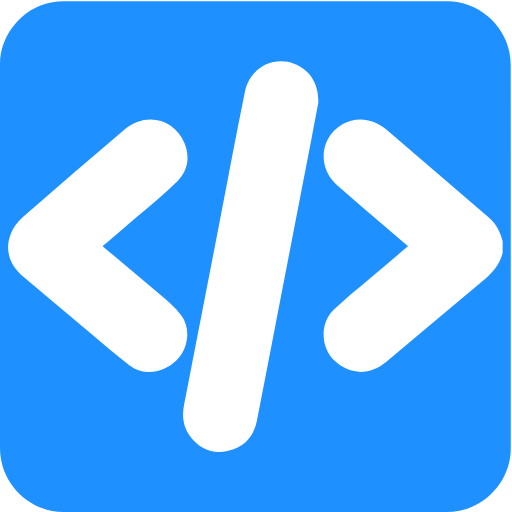
t = 0.00 s
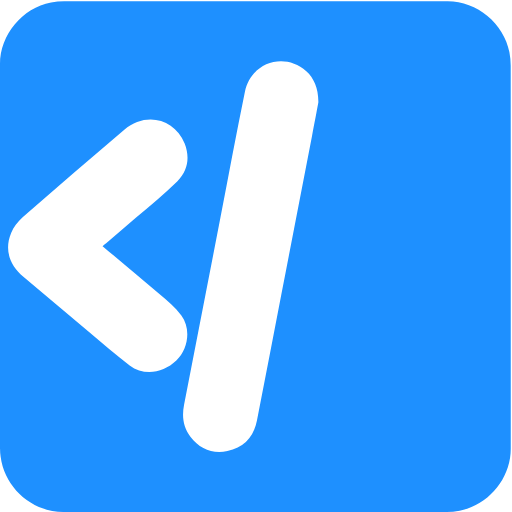
t = 0.35 s
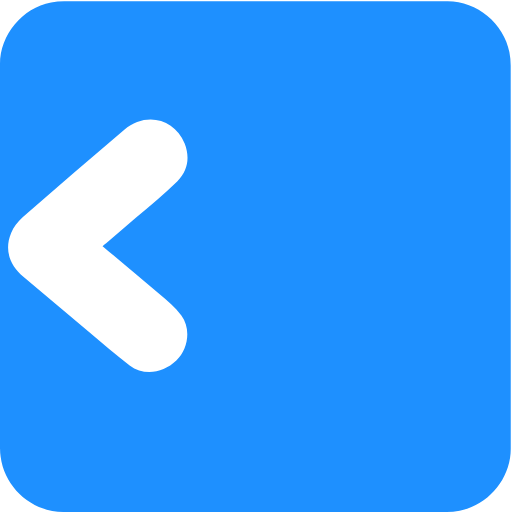
t = 0.65 s
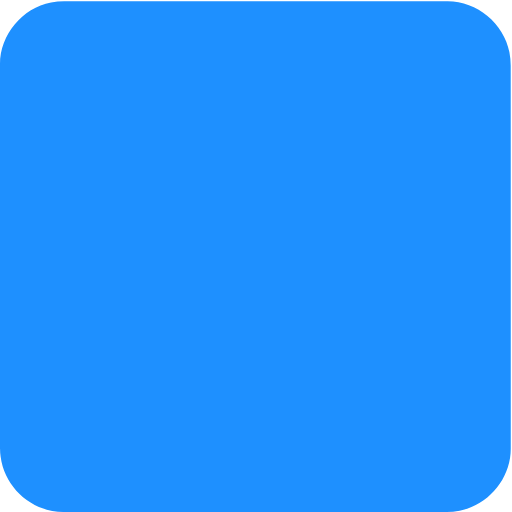
t = 1.00 s
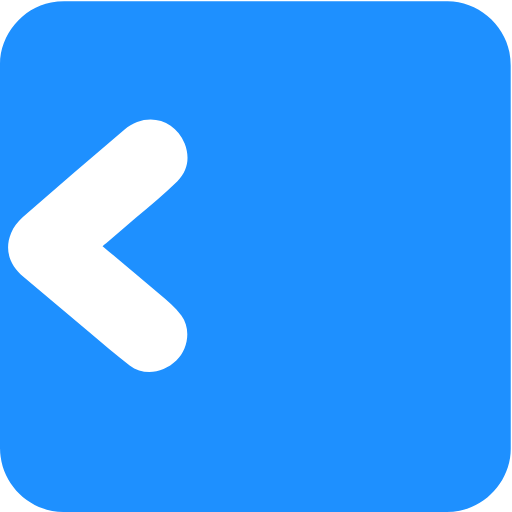
t = 1.35 s
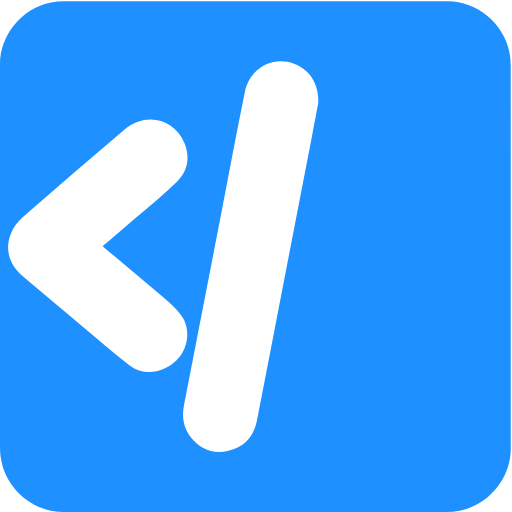
t = 1.65 s

The animated SVG that drew these frames (rendered in a browser with its animation timeline set to each time). Animation: 3 CSS @keyframes rules; one cycle of 2.00 s, repeats indefinitely.

<svg xmlns="http://www.w3.org/2000/svg" id="code" viewBox="0 0 769 769" width="500" height="500" shape-rendering="geometricPrecision" text-rendering="geometricPrecision" version="1.1">
  <style id="type">
    @keyframes left_bracket_f_o{0%{fill-opacity:1;animation-timing-function:step-end}15%,50%{fill-opacity:0;animation-timing-function:step-end}85%,to{fill-opacity:1}}@keyframes slash_f_o{0%{fill-opacity:1;animation-timing-function:step-end}25%,50%{fill-opacity:0;animation-timing-function:step-end}75%,to{fill-opacity:1}}@keyframes right_bracket_f_o{0%{fill-opacity:1;animation-timing-function:step-end}35%,50%{fill-opacity:0;animation-timing-function:step-end}65%,to{fill-opacity:1}}#left_bracket{animation:left_bracket_f_o 2000ms linear infinite normal forwards}#slash{animation:slash_f_o 2000ms linear infinite normal forwards}#right_bracket{animation:right_bracket_f_o 2000ms linear infinite normal forwards}
  </style>
  <g id="background" transform="matrix(4 0 0 4 -808.48 -2293.246)">
    <path id="square" d="M393.9 669.69v72.19c0 11.03-8.32 21.11-19.18 23.18-1.61.31-3.27.48-4.9.48-47.97.03-95.93.02-143.9.02-11.76 0-22.02-9.02-23.56-20.72a23.27 23.27 0 01-.23-3.12c-.01-48.09-.01-96.18-.01-144.26 0-11.03 8.32-21.12 19.18-23.18 1.61-.31 3.27-.48 4.9-.48 48.01-.02 96.02-.02 144.02-.02 11.03 0 21.13 8.33 23.18 19.18.3 1.61.48 3.27.48 4.9.02 23.95.02 47.89.02 71.83z" fill="#1E90FF" stroke="none" stroke-width="1"/>
  </g>
  <g id="code_top" transform="matrix(4 0 0 4 -808.464 -2293.226)">
    <g id="code_group" fill="#FFF" stroke="none" stroke-width="1">
      <path id="left_bracket" d="M390.85 668.23c-1.09 4.73-4.25 7.9-7.84 10.89-11.99 9.95-23.88 20.02-35.81 30.03-6.14 5.15-13.58 5.05-19.33-.25-5.33-4.9-5.77-14.14-.54-19.21 4.28-4.15 9-7.86 13.55-11.73 4.74-4.03 9.51-8.02 14.45-12.17l-9.21-7.91c-5.77-4.96-11.6-9.85-17.3-14.89-7.65-6.77-6.69-17.89 1.89-22.99 5.05-3 11.5-2.31 16.47 1.93 12.85 10.99 25.65 22.04 38.48 33.05 2.77 2.38 4.31 5.44 5.2 8.9-.01 1.45-.01 2.9-.01 4.35z"/>
      <path id="slash" d="M321.65 611.84c-.64 3.37-1.5 8.05-2.41 12.71-3.82 19.76-7.65 39.51-11.47 59.27-3.05 15.79-6.05 31.6-9.17 47.38-1.21 6.13-4.9 10.24-11.1 11.47-5.62 1.12-10.38-.76-13.89-5.37-2.73-3.59-3.24-7.66-2.38-12.03 4.58-23.41 9.12-46.84 13.66-70.26 3.05-15.73 5.93-31.5 9.17-47.2 2.27-11.02 14.7-15.09 23.07-7.79 2.85 2.5 4.63 6.61 4.52 11.82z"/>
      <path id="right_bracket" d="M240.63 665.74c7.22 6.06 14.29 11.91 21.23 17.89 2.95 2.55 6.08 5.07 8.36 8.17 3.71 5.04 2.58 12.59-1.89 16.91-4.99 4.81-12.28 5.77-17.53 1.83-5.26-3.95-10.2-8.31-15.25-12.54-8.2-6.86-16.35-13.77-24.54-20.64-5.45-4.57-7.29-10.41-4.71-16.61.91-2.2 2.52-4.32 4.32-5.89 12.65-11.05 25.4-21.97 38.17-32.87 7.91-6.76 18.91-4.27 22.66 5.24 2.02 5.12 1.24 10.22-2.71 14.1-4.95 4.85-10.37 9.22-15.62 13.78-3.69 3.21-7.42 6.37-11.14 9.55-.41.34-.84.67-1.35 1.08z"/>
    </g>
  </g>
</svg>
